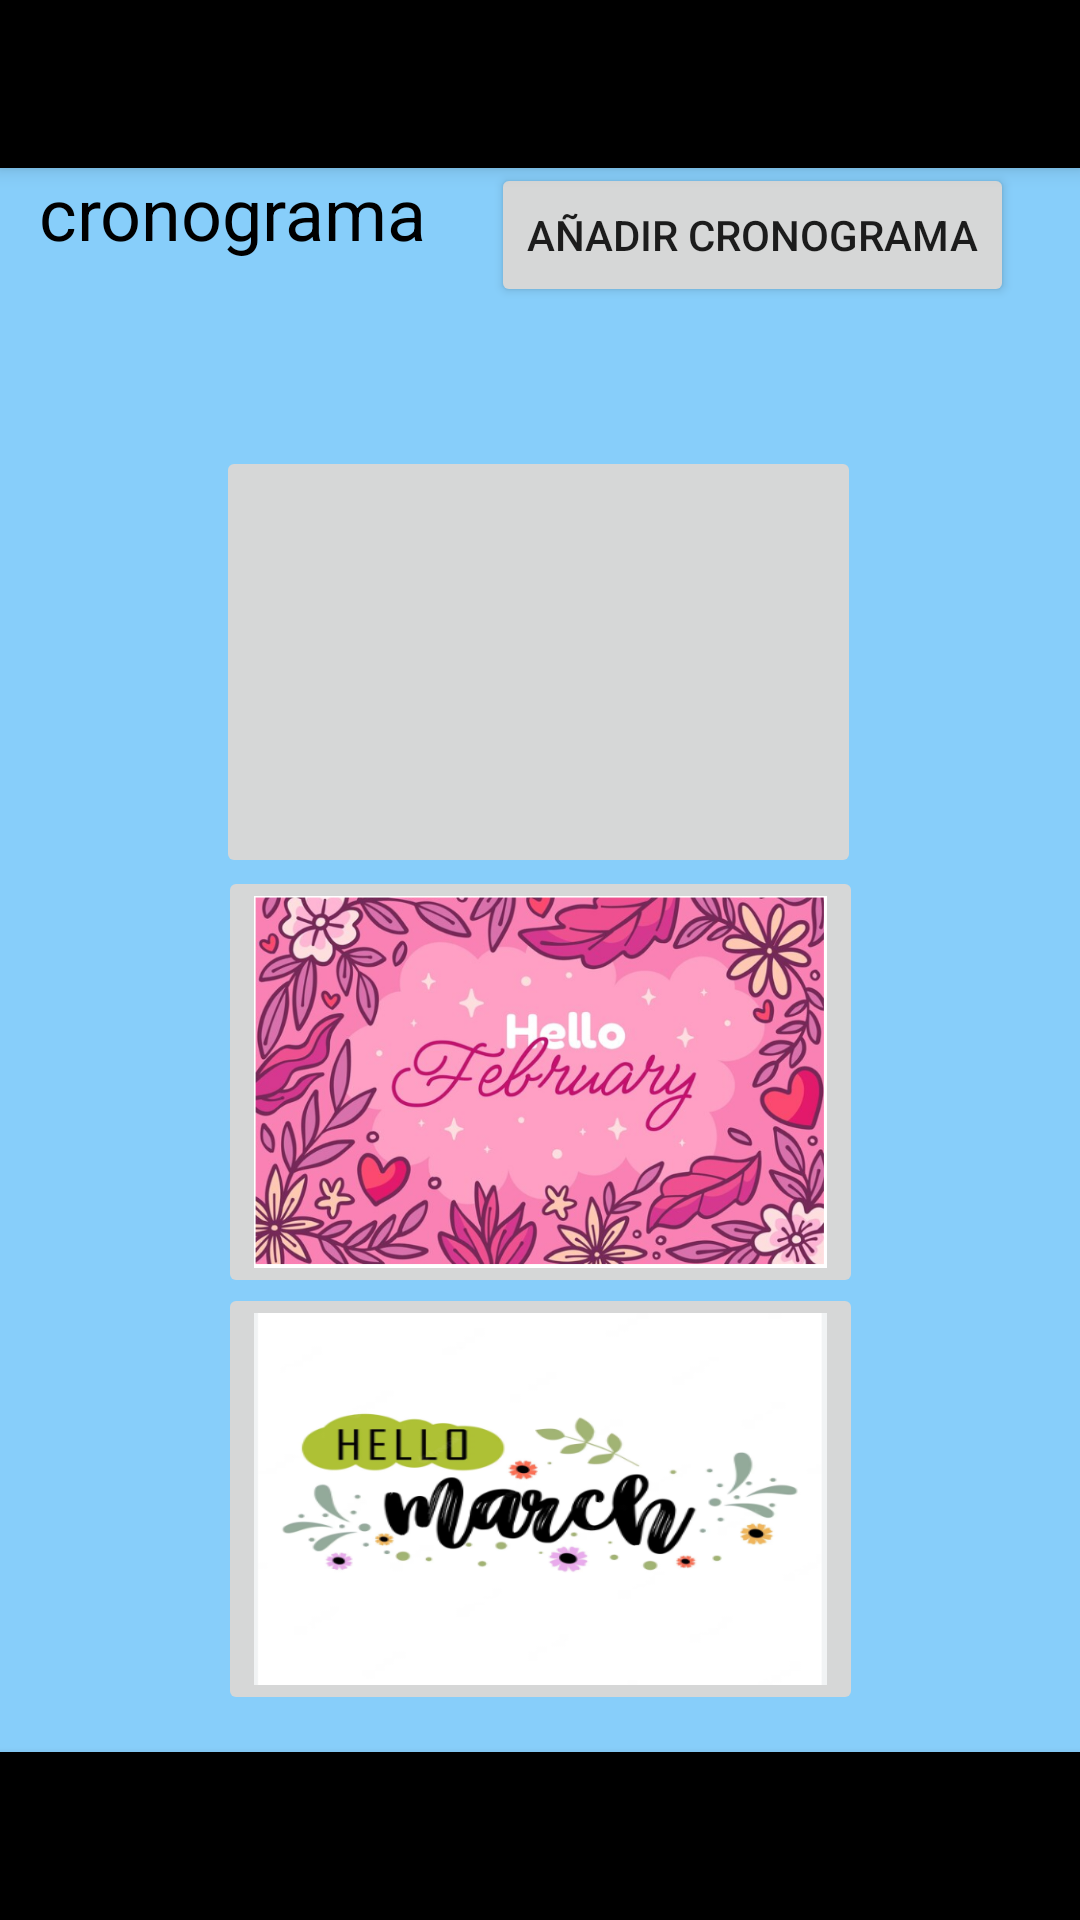

Android layout source for this screen:
<!-- AndroidManifest.xml: application theme Theme.AppCompat.DayNight.NoActionBar -->
<!-- res/layout/activity_cronograma.xml -->
<?xml version="1.0" encoding="utf-8"?>
<androidx.constraintlayout.widget.ConstraintLayout xmlns:android="http://schemas.android.com/apk/res/android"

    xmlns:app="http://schemas.android.com/apk/res-auto"
    xmlns:tools="http://schemas.android.com/tools"
    android:layout_width="match_parent"
    android:layout_height="match_parent"
    android:background="#87CEFA"
    tools:context=".cronograma">

    <ImageButton
        android:id="@+id/boton_cronograma_febrero"
        android:layout_width="215dp"
        android:layout_height="144dp"
        android:scaleType="fitXY"
        app:layout_constraintBottom_toBottomOf="parent"
        app:layout_constraintEnd_toEndOf="parent"
        app:layout_constraintStart_toStartOf="parent"
        app:layout_constraintTop_toTopOf="parent"
        app:layout_constraintVertical_bias="0.582"
        app:srcCompat="@drawable/febrero" />

    <ImageButton
        android:id="@+id/boton_cronograma_marzo"
        android:layout_width="215dp"
        android:layout_height="144dp"
        android:scaleType="fitXY"
        app:layout_constraintBottom_toBottomOf="parent"
        app:layout_constraintEnd_toEndOf="parent"
        app:layout_constraintStart_toStartOf="parent"
        app:layout_constraintTop_toTopOf="parent"
        app:layout_constraintVertical_bias="0.862"
        app:srcCompat="@drawable/marzo" />

    <ImageButton
        android:id="@+id/boton_cronograma_enero"
        android:layout_width="215dp"
        android:layout_height="144dp"
        android:scaleType="fitXY"
        app:layout_constraintBottom_toBottomOf="parent"
        app:layout_constraintEnd_toEndOf="parent"
        app:layout_constraintHorizontal_bias="0.497"
        app:layout_constraintStart_toStartOf="parent"
        app:layout_constraintTop_toTopOf="parent"
        app:layout_constraintVertical_bias="0.3"
        app:srcCompat="@drawable/enero" />

    <androidx.appcompat.widget.SearchView
        android:id="@+id/buscar_eventos"
        android:layout_width="0dp"
        android:layout_height="wrap_content"
        android:background="#FFFFFF"
        app:layout_constraintEnd_toEndOf="parent"
        app:layout_constraintHorizontal_bias="0.0"
        app:layout_constraintStart_toStartOf="parent"
        tools:ignore="MissingConstraints"
        tools:layout_editor_absoluteY="117dp" />

    <androidx.appcompat.widget.Toolbar
        android:id="@+id/toolbar12"
        android:layout_width="match_parent"
        android:layout_height="?attr/actionBarSize"
        android:background="@color/black"
        android:elevation="4dp"
        android:theme="@style/ThemeOverlay.AppCompat.Dark.ActionBar"
        app:layout_constraintBottom_toBottomOf="parent"
        app:layout_constraintTop_toTopOf="parent"
        app:layout_constraintVertical_bias="0.0"
        tools:layout_editor_absoluteX="-16dp" />

    <androidx.appcompat.widget.Toolbar
        android:id="@+id/toolbar13"
        android:layout_width="match_parent"
        android:layout_height="?attr/actionBarSize"
        android:background="@color/black"
        android:elevation="4dp"
        android:theme="@style/ThemeOverlay.AppCompat.Dark.ActionBar"
        app:layout_constraintBottom_toBottomOf="parent"
        app:layout_constraintTop_toTopOf="parent"
        app:layout_constraintVertical_bias="1.0"
        tools:layout_editor_absoluteX="42dp" />

    <TextView
        android:id="@+id/textView12"
        android:layout_width="wrap_content"
        android:layout_height="wrap_content"
        android:text="cronograma"
        android:textColor="#000000"
        android:textSize="24sp"
        app:layout_constraintBottom_toBottomOf="parent"
        app:layout_constraintEnd_toEndOf="parent"
        app:layout_constraintHorizontal_bias="0.056"
        app:layout_constraintStart_toStartOf="parent"
        app:layout_constraintTop_toTopOf="parent"
        app:layout_constraintVertical_bias="0.09" />

    <Button
        android:id="@+id/añadircrono"
        android:layout_width="wrap_content"
        android:layout_height="wrap_content"
        android:text="añadir cronograma"
        app:layout_constraintBottom_toBottomOf="parent"
        app:layout_constraintEnd_toEndOf="parent"
        app:layout_constraintHorizontal_bias="0.882"
        app:layout_constraintStart_toStartOf="parent"
        app:layout_constraintTop_toTopOf="parent"
        app:layout_constraintVertical_bias="0.092" />
</androidx.constraintlayout.widget.ConstraintLayout>
<!-- resources referenced by this layout -->
<resources>
  <!-- drawable febrero: png bitmap (drawable-v24, 674742 bytes) -->
  <!-- drawable marzo: png bitmap (drawable-v24, 55900 bytes) -->
  <!-- not gathered from this repository: default colours our renderer supplied (Android Studio template values) -->
  <color name="black">#FF000000</color>
</resources>
